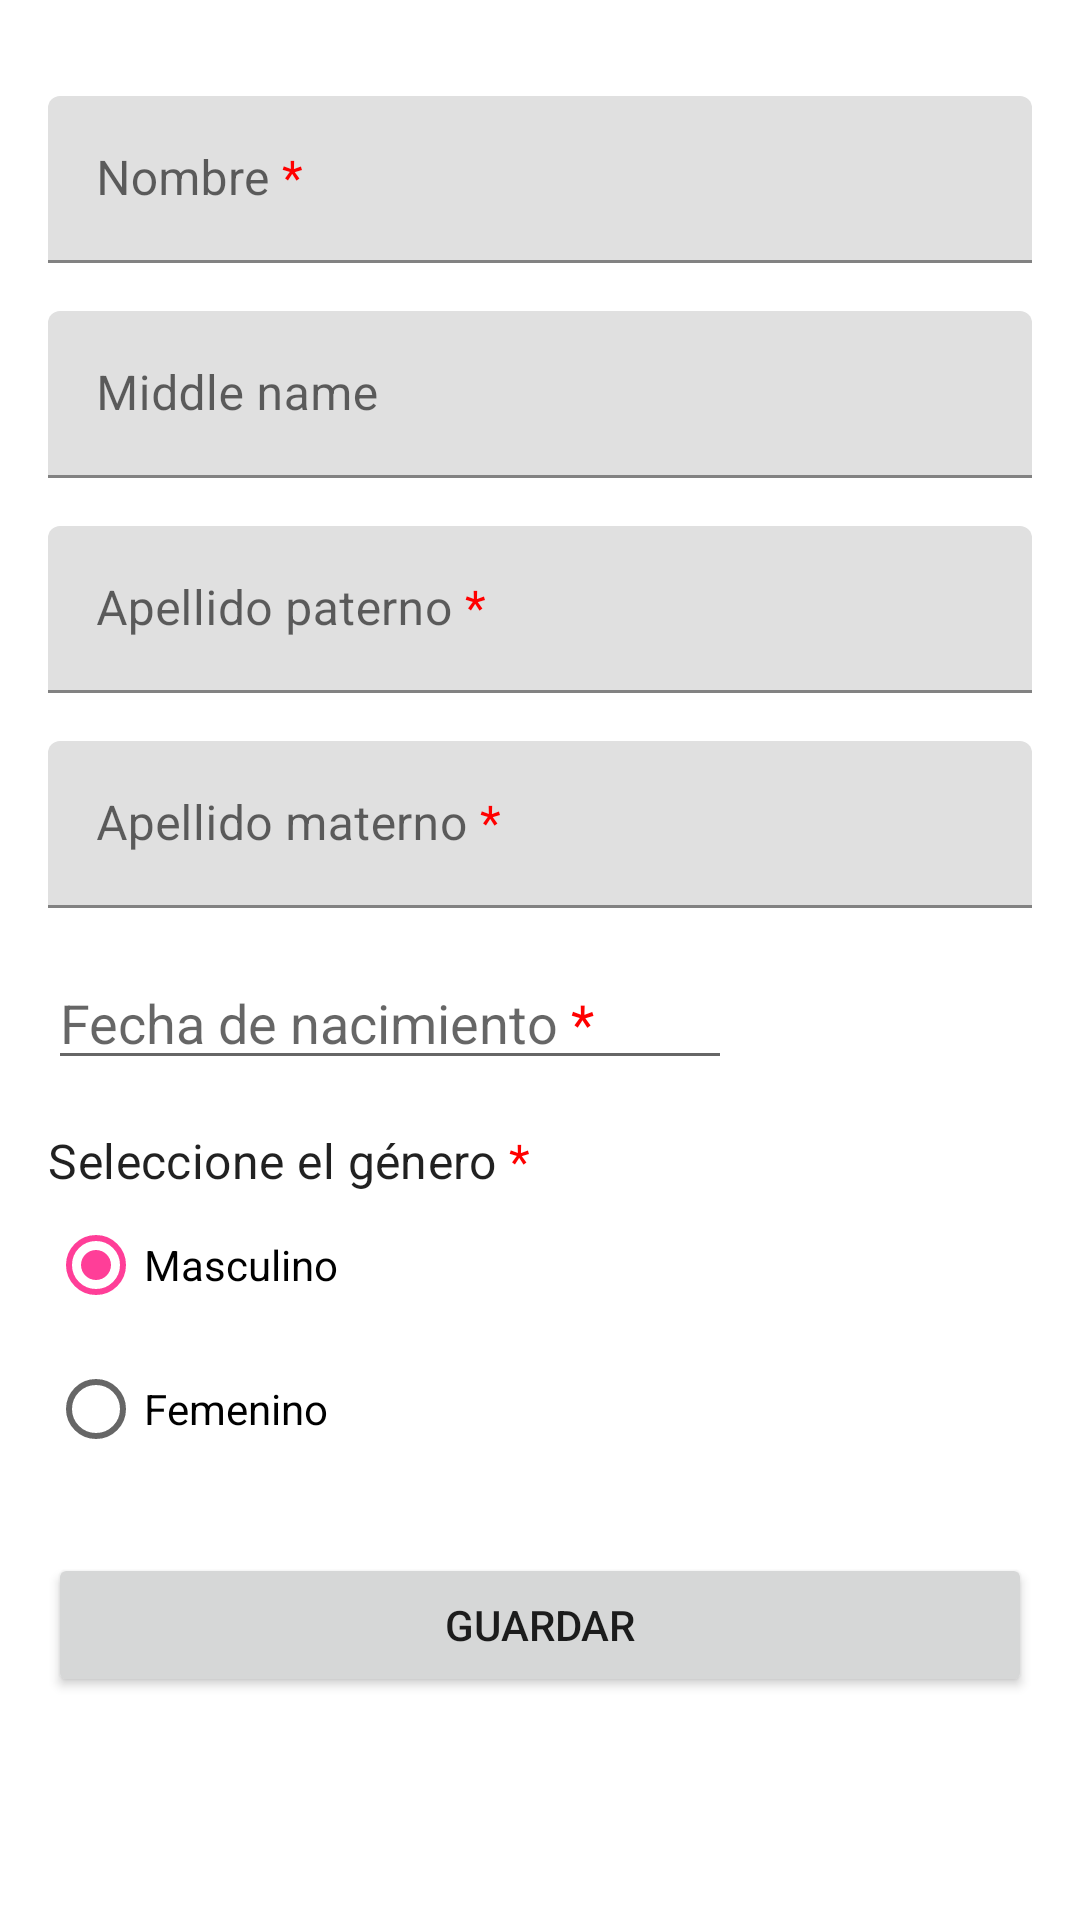

Reconstruct the res/layout file that produces this screen, plus the resources it refers to.
<!-- AndroidManifest.xml: application theme Theme.OmarApplication -->
<!-- res/layout/fragment_add_customer.xml -->
<?xml version="1.0" encoding="utf-8"?>
<ScrollView
    xmlns:android="http://schemas.android.com/apk/res/android"
    xmlns:app="http://schemas.android.com/apk/res-auto"
    xmlns:tools="http://schemas.android.com/tools"
    android:layout_width="match_parent"
    android:layout_height="match_parent"
    tools:context=".view.AddCustomerFragment">

    <androidx.constraintlayout.widget.ConstraintLayout
        android:layout_width="match_parent"
        android:layout_height="wrap_content"
        android:layout_margin="16dp">
        <com.google.android.material.textfield.TextInputLayout
            android:id="@+id/customer_name_label"
            android:layout_width="0dp"
            android:layout_height="wrap_content"
            android:layout_marginTop="16dp"
            android:hint="@string/name_req"
            app:layout_constraintStart_toStartOf="parent"
            app:layout_constraintEnd_toEndOf="parent"
            app:layout_constraintTop_toTopOf="parent">

            <com.google.android.material.textfield.TextInputEditText
                android:id="@+id/customer_name"
                android:layout_width="match_parent"
                android:layout_height="match_parent"
                android:inputType="textAutoComplete|textCapWords"
                android:singleLine="true" />
        </com.google.android.material.textfield.TextInputLayout>

        <com.google.android.material.textfield.TextInputLayout
            android:id="@+id/customer_middlename_label"
            android:layout_width="0dp"
            android:layout_height="wrap_content"
            android:layout_marginTop="16dp"
            android:hint="@string/middleName_notReq"
            app:layout_constraintStart_toStartOf="parent"
            app:layout_constraintEnd_toEndOf="parent"
            app:layout_constraintTop_toBottomOf="@+id/customer_name_label">

            <com.google.android.material.textfield.TextInputEditText
                android:id="@+id/customer_middlename"
                android:layout_width="match_parent"
                android:layout_height="match_parent"
                android:inputType="textAutoComplete|textCapWords"
                android:singleLine="true" />
        </com.google.android.material.textfield.TextInputLayout>

        <com.google.android.material.textfield.TextInputLayout
            android:id="@+id/customer_lastname_label"
            android:layout_width="0dp"
            android:layout_height="wrap_content"
            android:layout_marginTop="16dp"
            android:hint="@string/lastName_req"
            app:layout_constraintStart_toStartOf="parent"
            app:layout_constraintEnd_toEndOf="parent"
            app:layout_constraintTop_toBottomOf="@+id/customer_middlename_label">

            <com.google.android.material.textfield.TextInputEditText
                android:id="@+id/customer_lastname"
                android:layout_width="match_parent"
                android:layout_height="match_parent"
                android:inputType="textAutoComplete|textCapWords"
                android:singleLine="true" />
        </com.google.android.material.textfield.TextInputLayout>

        <com.google.android.material.textfield.TextInputLayout
            android:id="@+id/customer_second_lastname_label"
            android:layout_width="0dp"
            android:layout_height="wrap_content"
            android:layout_marginTop="16dp"
            android:hint="@string/secondLastName_req"
            app:layout_constraintStart_toStartOf="parent"
            app:layout_constraintEnd_toEndOf="parent"
            app:layout_constraintTop_toBottomOf="@+id/customer_lastname_label">

            <com.google.android.material.textfield.TextInputEditText
                android:id="@+id/customer_second_lastname"
                android:layout_width="match_parent"
                android:layout_height="match_parent"
                android:inputType="textAutoComplete|textCapWords"
                android:singleLine="true" />
        </com.google.android.material.textfield.TextInputLayout>

        <EditText
            android:id="@+id/customer_birthdate"
            android:layout_width="0dp"
            android:layout_height="wrap_content"
            android:layout_marginTop="16dp"
            android:layout_marginEnd="100dp"
            android:hint="@string/birthdate_req"
            android:inputType="date"
            android:autofillHints="name"
            app:layout_constraintStart_toStartOf="parent"
            app:layout_constraintEnd_toEndOf="parent"
            app:layout_constraintTop_toBottomOf="@+id/customer_second_lastname_label" />



        <TextView
            android:id="@+id/gender_selection_label"
            android:layout_width="wrap_content"
            android:layout_height="wrap_content"
            android:text="@string/gender_selection"
            android:textAppearance="@style/TextAppearance.MaterialComponents.Subtitle1"
            android:layout_marginTop="16dp"
            app:layout_constraintStart_toStartOf="parent"
            app:layout_constraintTop_toBottomOf="@id/customer_birthdate" />

        <RadioGroup
            android:id="@+id/gender_options"
            android:layout_width="wrap_content"
            android:layout_height="wrap_content"
            android:checkedButton="@id/option_male"
            android:orientation="vertical"
            app:layout_constraintStart_toStartOf="parent"
            app:layout_constraintTop_toBottomOf="@id/gender_selection_label">

            <RadioButton
                android:id="@+id/option_male"
                android:layout_width="wrap_content"
                android:layout_height="wrap_content"
                android:text="@string/gender_male"/>

            <RadioButton
                android:id="@+id/option_female"
                android:layout_width="wrap_content"
                android:layout_height="wrap_content"
                android:text="@string/gender_female"/>

        </RadioGroup>

        <Button
            android:id="@+id/save_customer"
            android:layout_width="match_parent"
            android:layout_height="wrap_content"
            android:layout_marginTop="24dp"
            android:text="@string/save_label"
            app:layout_constraintStart_toStartOf="parent"
            app:layout_constraintTop_toBottomOf="@+id/gender_options"/>

    </androidx.constraintlayout.widget.ConstraintLayout>


</ScrollView>
<!-- resources referenced by this layout -->
<resources>
  <string name="birthdate_req">Fecha de nacimiento <font color="#FF0000">*</font></string>
  <string name="gender_female">Femenino</string>
  <string name="gender_male">Masculino</string>
  <string name="gender_selection">Seleccione el género <font color="#FF0000">*</font></string>
  <string name="lastName_req">Apellido paterno <font color="#FF0000">*</font></string>
  <string name="middleName_notReq">Middle name</string>
  <string name="name_req">Nombre <font color="#FF0000">*</font></string>
  <string name="save_label">Guardar</string>
  <string name="secondLastName_req">Apellido materno <font color="#FF0000">*</font></string>
  <style name="Theme.OmarApplication" parent="Theme.MaterialComponents.DayNight.DarkActionBar">
          
          <item name="colorPrimary">@color/primaryColor</item>
          <item name="colorPrimaryVariant">@color/primaryDarkColor</item>
          <item name="colorOnPrimary">@color/white</item>
          
          <item name="colorSecondary">@color/secondaryColor</item>
          <item name="colorSecondaryVariant">@color/secondaryDarkColor</item>
          <item name="colorOnSecondary">@color/white</item>
          
          <item name="android:statusBarColor" tools:targetApi="l">?attr/colorPrimaryVariant</item>
          
      </style>
  <color name="primaryColor">#0d47a1</color>
  <color name="primaryDarkColor">#002171</color>
  <color name="white">#ffffff</color>
  <color name="secondaryColor">#ff3e98</color>
  <color name="secondaryDarkColor">#c7006a</color>
</resources>
